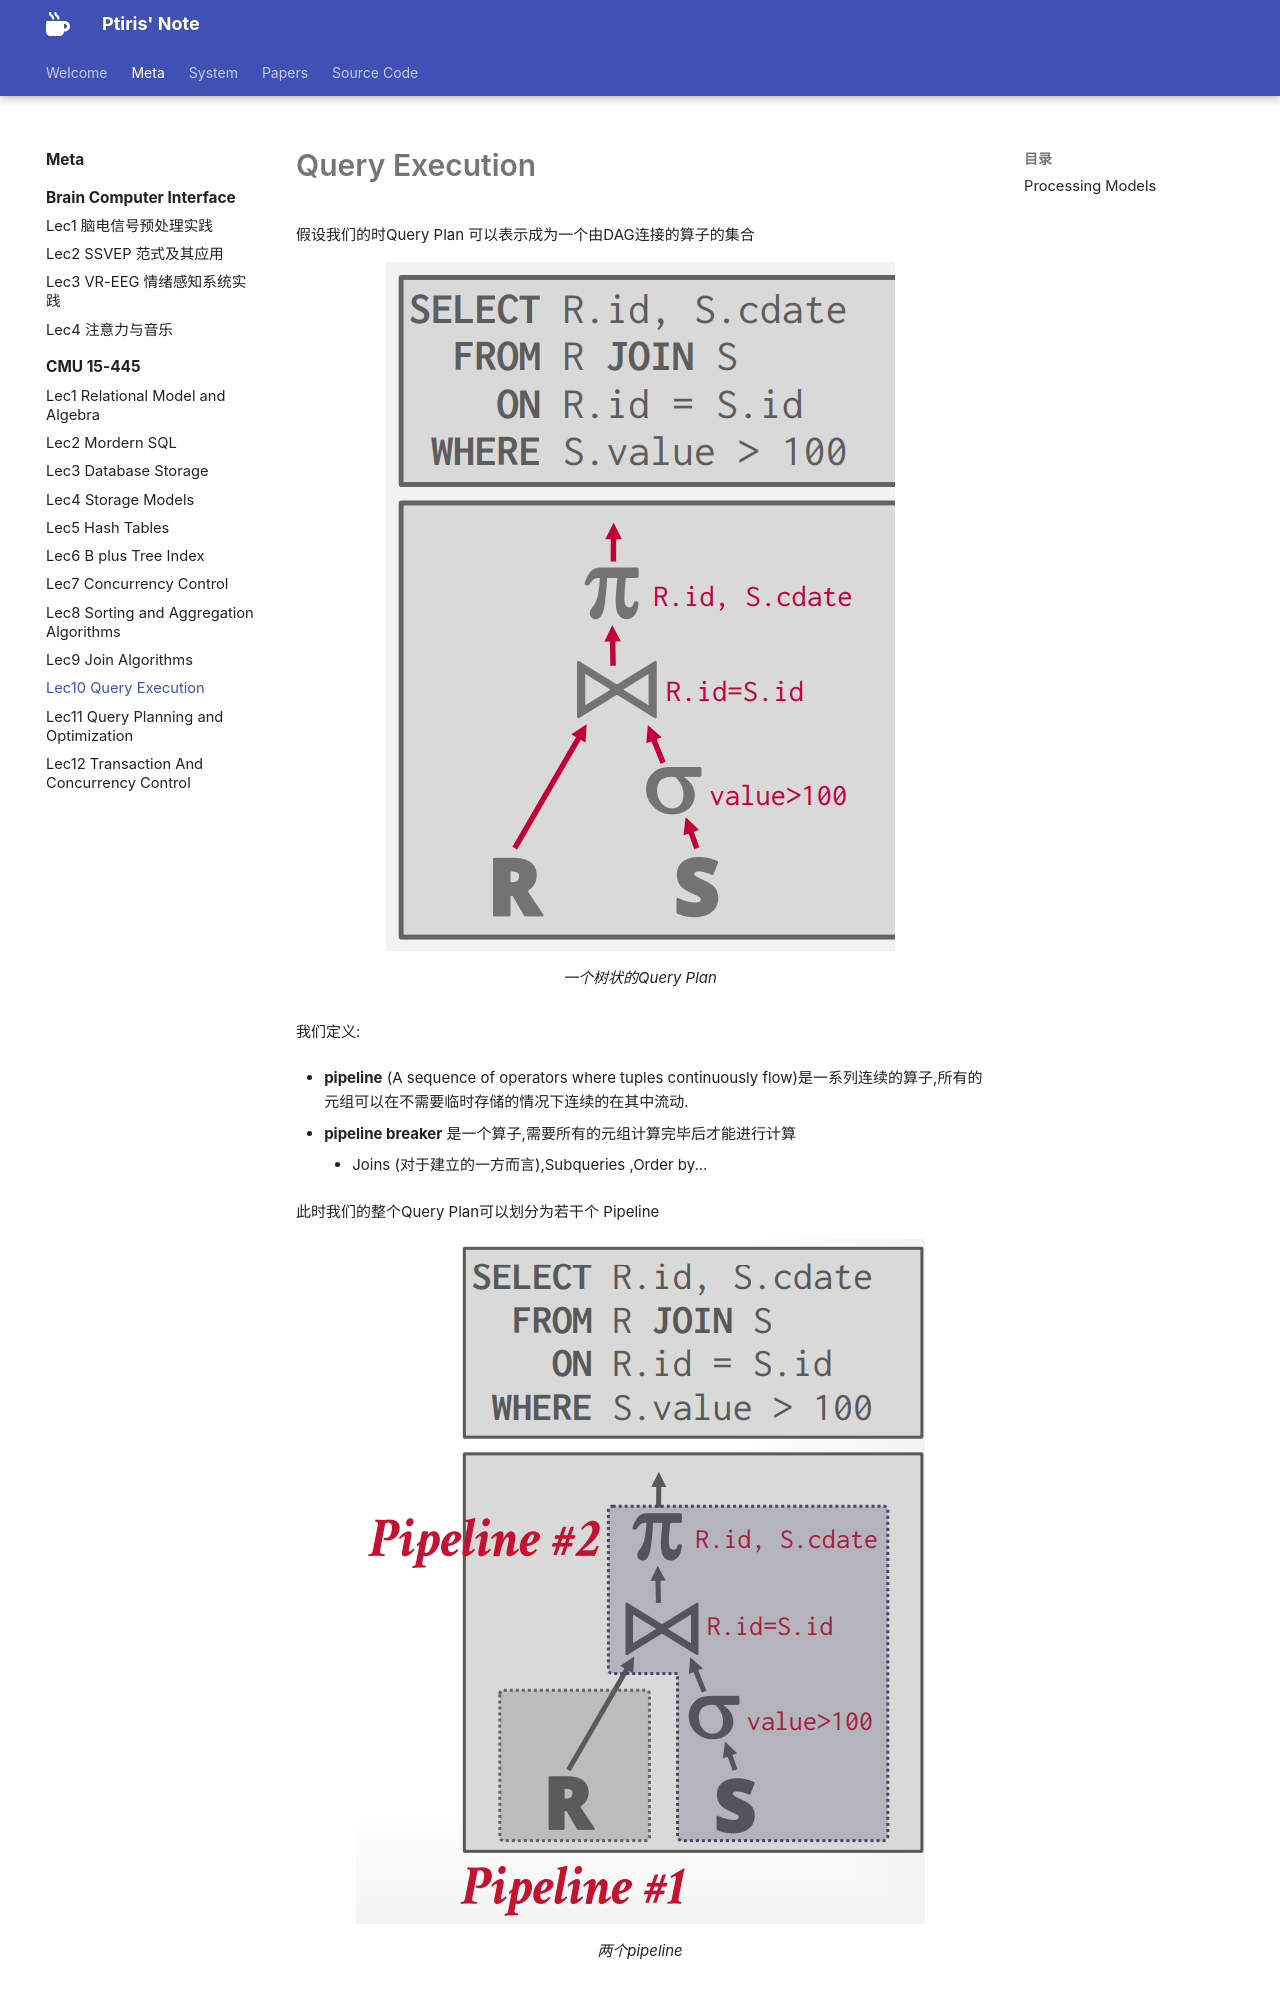

repository: ptiris/PtirisNote · page: metacourses/CMU 15-445/lec10/index.html · generator: mkdocs

# Query Execution

假设我们的时Query Plan 可以表示成为一个由DAG连接的算子的集合

<figure markdown="span">
![](./assets/58.png)
<figcaption>一个树状的Query Plan</figcaption>
</figure>

我们定义:

- **pipeline** (A sequence of operators where tuples continuously flow)是一系列连续的算子,所有的元组可以在不需要临时存储的情况下连续的在其中流动.

- **pipeline breaker** 是一个算子,需要所有的元组计算完毕后才能进行计算
    + Joins (对于建立的一方而言),Subqueries ,Order by...

此时我们的整个Query Plan可以划分为若干个 Pipeline

<figure markdown="span">
![](./assets/60.png)
<figcaption>两个pipeline</figcaption>
</figure>
